Photos from the image-classification dataset "dataset" in the GitHub repository xsrajasso/arboles. Its 5 classes are: green, ground, leafless, red, yellow.

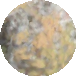
Label: yellow

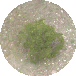
Label: green

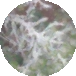
Label: leafless

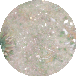
Label: ground

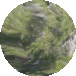
Label: green

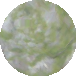
Label: green
